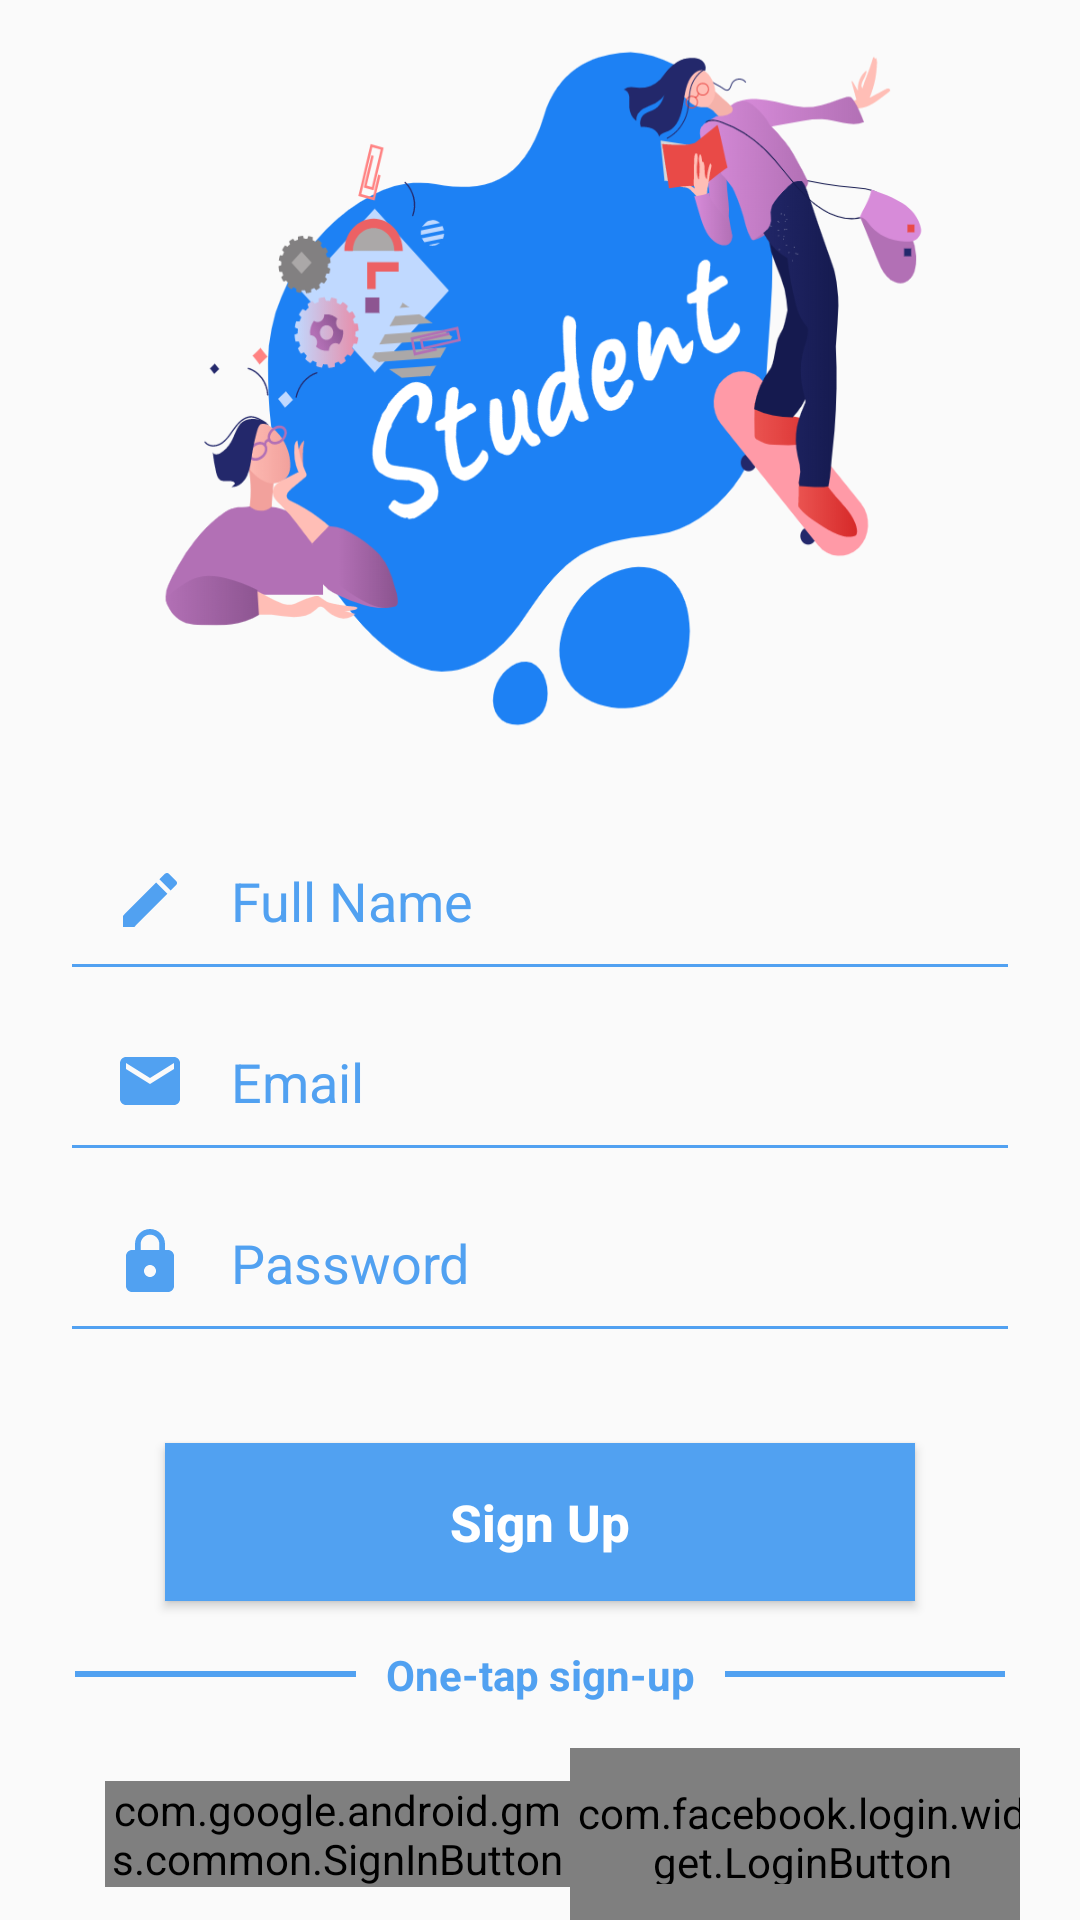

Here is an Android app screen rendered from its layout file. Give the layout XML and the strings, colors and styles it references.
<!-- AndroidManifest.xml: application theme AppTheme.FullScreen -->
<!-- res/layout/student_signup.xml -->
<?xml version="1.0" encoding="utf-8"?>
<RelativeLayout xmlns:android="http://schemas.android.com/apk/res/android"
    xmlns:app="http://schemas.android.com/apk/res-auto"
    xmlns:tools="http://schemas.android.com/tools"
    android:layout_width="match_parent"
    android:layout_height="match_parent"
    tools:context=".student.StudentSignup">

    <ImageView
        android:id="@+id/imageblue"
        android:layout_width="wrap_content"
        android:layout_height="265dp"
        android:background="@drawable/student_vector" />

    <LinearLayout
        android:layout_width="match_parent"
        android:layout_height="match_parent"
        android:layout_below="@id/imageblue"
        android:layout_marginLeft="20dp"
        android:layout_marginTop="5dp"
        android:orientation="vertical"
        android:layout_marginRight="20dp">
        <EditText
            android:layout_width="match_parent"
            android:layout_height="wrap_content"
            android:textSize="18sp"
            android:padding="18dp"
            android:id="@+id/student_fullname"
            android:backgroundTint="@color/lightblue"
            android:textColor="@color/lightblue"
            android:textColorHint="@color/lightblue"
            android:hint="Full Name"
            android:drawableLeft="@drawable/ic_edit_black_24dp"
            android:drawablePadding="15dp"/>

        <EditText
            android:layout_width="match_parent"
            android:layout_height="wrap_content"
            android:textSize="18sp"
            android:backgroundTint="@color/lightblue"
            android:inputType="textEmailAddress"
            android:padding="18dp"
            android:id="@+id/Student_email"
            android:textColor="@color/lightblue"
            android:textColorHint="@color/lightblue"
            android:hint="Email"
            android:drawableLeft="@drawable/ic_email_black_24dp"
            android:drawablePadding="15dp"/>
        <EditText
            android:layout_width="match_parent"
            android:layout_height="wrap_content"
            android:textSize="18sp"
            android:backgroundTint="@color/lightblue"
            android:inputType="textPassword"
            android:padding="18dp"
            android:id="@+id/Student_Pass"
            android:textColor="@color/lightblue"
            android:textColorHint="@color/lightblue"
            android:hint="Password"
            android:drawableLeft="@drawable/ic_lock_black_24dp"
            android:drawablePadding="15dp"
            android:layout_marginBottom="20dp"/>

        <Button
            android:layout_width="250dp"
            android:layout_height="wrap_content"
            android:text="Sign Up"
            android:textAllCaps="false"
            android:id="@+id/Student_Signup"
            android:layout_marginTop="10dp"
            android:layout_gravity="center"
            android:textSize="17sp"
            android:onClick="studentSignUp"
            android:textStyle="bold"
            android:padding="15dp"
            android:textColor="#fff"
            android:background="@color/lightblue"/>

    <LinearLayout
        android:layout_width="match_parent"
        android:layout_height="wrap_content"
        android:orientation="horizontal"
        android:padding="5dp">
        <View
            android:layout_width="wrap_content"
            android:layout_height="2dp"
            android:layout_weight="1"
            android:layout_gravity="center"
            android:background="@color/lightblue"
            />
        <TextView
            android:layout_width="wrap_content"
            android:layout_height="wrap_content"
            android:text="One-tap sign-up"
            android:padding="10dp"
            android:textColor="@color/lightblue"
            android:textStyle="bold"/>
        <View
            android:layout_width="wrap_content"
            android:layout_height="2dp"
            android:layout_gravity="center"
            android:layout_weight="1"
            android:background="@color/lightblue" />
    </LinearLayout>
        <LinearLayout
            android:layout_width="match_parent"
            android:layout_height="wrap_content"
            android:orientation="horizontal"
            android:layout_gravity="center"
            android:gravity="center"
            android:layout_marginLeft="10dp"
            >
            <com.google.android.gms.common.SignInButton
                android:id="@+id/sign_in_button"
                android:layout_width="match_parent"
                android:layout_height="wrap_content"
                android:layout_gravity="center"
                android:layout_weight="1"
                />
            <com.facebook.login.widget.LoginButton
                android:id="@+id/login_button"
                android:layout_width="match_parent"
                android:layout_height="wrap_content"
                android:paddingTop="12dp"
                android:paddingBottom="12dp"
                android:onClick="facebookLogin"
                android:layout_weight="1"
                />
        </LinearLayout>
        <LinearLayout
            android:layout_width="wrap_content"
            android:layout_height="wrap_content"
            android:orientation="horizontal"
            android:padding="10dp"
            android:layout_marginTop="10dp"
            android:layout_gravity="center">
            <TextView
                android:layout_width="wrap_content"
                android:layout_height="wrap_content"
                android:layout_alignParentBottom="true"
                android:id="@+id/have_account_text"
                android:textSize="18sp"
                android:text="Already have account?"
                />
            <TextView
                android:layout_width="wrap_content"
                android:layout_height="wrap_content"
                android:layout_alignRight="@id/have_account_text"
                android:layout_alignParentBottom="true"
                android:layout_marginLeft="10dp"
                android:text="Sign In"
                android:onClick="signIn"
                android:textStyle="bold"
                android:textSize="18sp"
                android:textColor="@color/lightblue"/>
        </LinearLayout>

    </LinearLayout>

</RelativeLayout>
<!-- resources referenced by this layout -->
<resources>
  <color name="lightblue">#51A1F1</color>
  <!-- drawable ic_edit_black_24dp (drawable) -->
  <vector xmlns:android="http://schemas.android.com/apk/res/android"
          android:width="24dp"
          android:height="24dp"
          android:viewportWidth="24.0"
          android:viewportHeight="24.0">
      <path
          android:fillColor="#51A1F1"
          android:pathData="M3,17.25V21h3.75L17.81,9.94l-3.75,-3.75L3,17.25zM20.71,7.04c0.39,-0.39 0.39,-1.02 0,-1.41l-2.34,-2.34c-0.39,-0.39 -1.02,-0.39 -1.41,0l-1.83,1.83 3.75,3.75 1.83,-1.83z"/>
  </vector>
  <!-- drawable ic_email_black_24dp (drawable) -->
  <vector android:height="24dp" android:tint="#51A1F1"
      android:viewportHeight="24.0" android:viewportWidth="24.0"
      android:width="24dp" xmlns:android="http://schemas.android.com/apk/res/android">
      <path android:fillColor="#FF000000" android:pathData="M20,4L4,4c-1.1,0 -1.99,0.9 -1.99,2L2,18c0,1.1 0.9,2 2,2h16c1.1,0 2,-0.9 2,-2L22,6c0,-1.1 -0.9,-2 -2,-2zM20,8l-8,5 -8,-5L4,6l8,5 8,-5v2z"/>
  </vector>
  <!-- drawable ic_lock_black_24dp (drawable) -->
  <vector android:height="24dp" android:tint="#51A1F1"
      android:viewportHeight="24.0" android:viewportWidth="24.0"
      android:width="24dp" xmlns:android="http://schemas.android.com/apk/res/android">
      <path android:fillColor="#FF000000" android:pathData="M18,8h-1L17,6c0,-2.76 -2.24,-5 -5,-5S7,3.24 7,6v2L6,8c-1.1,0 -2,0.9 -2,2v10c0,1.1 0.9,2 2,2h12c1.1,0 2,-0.9 2,-2L20,10c0,-1.1 -0.9,-2 -2,-2zM12,17c-1.1,0 -2,-0.9 -2,-2s0.9,-2 2,-2 2,0.9 2,2 -0.9,2 -2,2zM15.1,8L8.9,8L8.9,6c0,-1.71 1.39,-3.1 3.1,-3.1 1.71,0 3.1,1.39 3.1,3.1v2z"/>
  </vector>
  <!-- drawable student_vector: png bitmap (drawable, 134092 bytes) -->
  <style name="AppTheme.FullScreen">
          <item name="windowNoTitle">true</item>
          <item name="windowActionBar">false</item>
          <item name="android:windowFullscreen">true</item>
          <item name="android:windowContentOverlay">@null</item>
  
  
      </style>
</resources>
